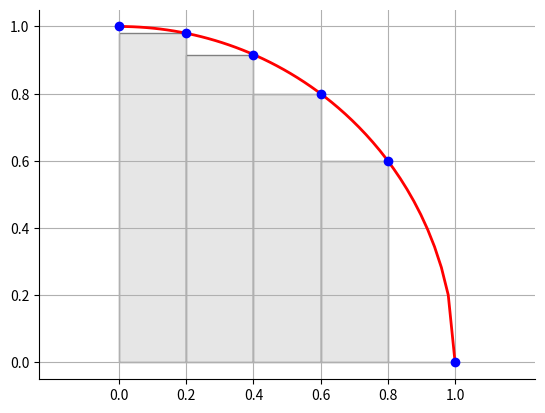

Generate this figure with matplotlib:
# -*- coding: utf-8 -*-
"""
[redacted]
http://matplotlib.org/examples/showcase/integral_demo.html
"""

import numpy as np
import matplotlib.pyplot as plt
from matplotlib.patches import Polygon


def func(x):
    return np.sqrt(1-x*x)



x = np.linspace(0, 1)
y = func(x)

fig, ax = plt.subplots()
plt.plot(x, y, 'r', linewidth=2)
plt.ylim(ymin=0)

# Make the shaded region
a, b = 0, 0.2 # integral limits
ix = np.linspace(a, b)
iy = func(ix)
verts = [(a, 0)] +[(a,func(b))] + [(b,func(b))] + [(b, 0)]
poly = Polygon(verts, facecolor='0.9', edgecolor='0.5')
ax.add_patch(poly)

a, b = 0.2, 0.4 # integral limits
ix = np.linspace(a, b)
iy = func(ix)
verts = [(a, 0)] +[(a,func(b))] + [(b,func(b))] + [(b, 0)]
poly = Polygon(verts, facecolor='0.9', edgecolor='0.5')
ax.add_patch(poly)

a, b = 0.4, 0.6 # integral limits
ix = np.linspace(a, b)
iy = func(ix)
verts = [(a, 0)] +[(a,func(b))] + [(b,func(b))] + [(b, 0)]
poly = Polygon(verts, facecolor='0.9', edgecolor='0.5')
ax.add_patch(poly)

a, b = 0.6, 0.8 # integral limits
ix = np.linspace(a, b)
iy = func(ix)
verts = [(a, 0)] +[(a,func(b))] + [(b,func(b))] + [(b, 0)]
poly = Polygon(verts, facecolor='0.9', edgecolor='0.5')
ax.add_patch(poly)


a, b = 0.8,1.0 # integral limits
ix = np.linspace(a, b)
iy = func(ix)
verts = [(a, 0)] +[(a,func(b))] + [(b,func(b))] + [(b, 0)]
poly = Polygon(verts, facecolor='0.9', edgecolor='0.5')
ax.add_patch(poly)


#plt.text(0.5 * (a + b), 30, r"$\int_a^b f(x)\mathrm{d}x$",
#        horizontalalignment='center', fontsize=14)

plt.plot(0,func(0),marker='o',color='b')
plt.plot(0.2,func(0.2),marker='o',color='b')
plt.plot(0.4,func(0.4),marker='o',color='b')
plt.plot(0.6,func(0.6),marker='o',color='b')
plt.plot(0.8,func(0.8),marker='o',color='b')
plt.plot(1,func(1.0),marker='o',color='b')

#plt.figtext(0.9, 0.05, '$x$')
#plt.figtext(0.1, 0.9, '$y$')

ax.spines['right'].set_visible(False)
ax.spines['top'].set_visible(False)
ax.xaxis.set_ticks_position('bottom')

ax.set_xticks((0, 0.2, 0.4, .6, .8, 1))
#ax.set_xticklabels(('$x_0$', '$x_1$', '$x_2$', '$x_3$', '$x_4$', '$x_5$'))

ax.set_yticks((0, 0.2, 0.4, .6, .8, 1))
#ax.set_yticklabels(('','','','','','','','',''))
plt.axis('equal')
plt.grid(True)

plt.show()
